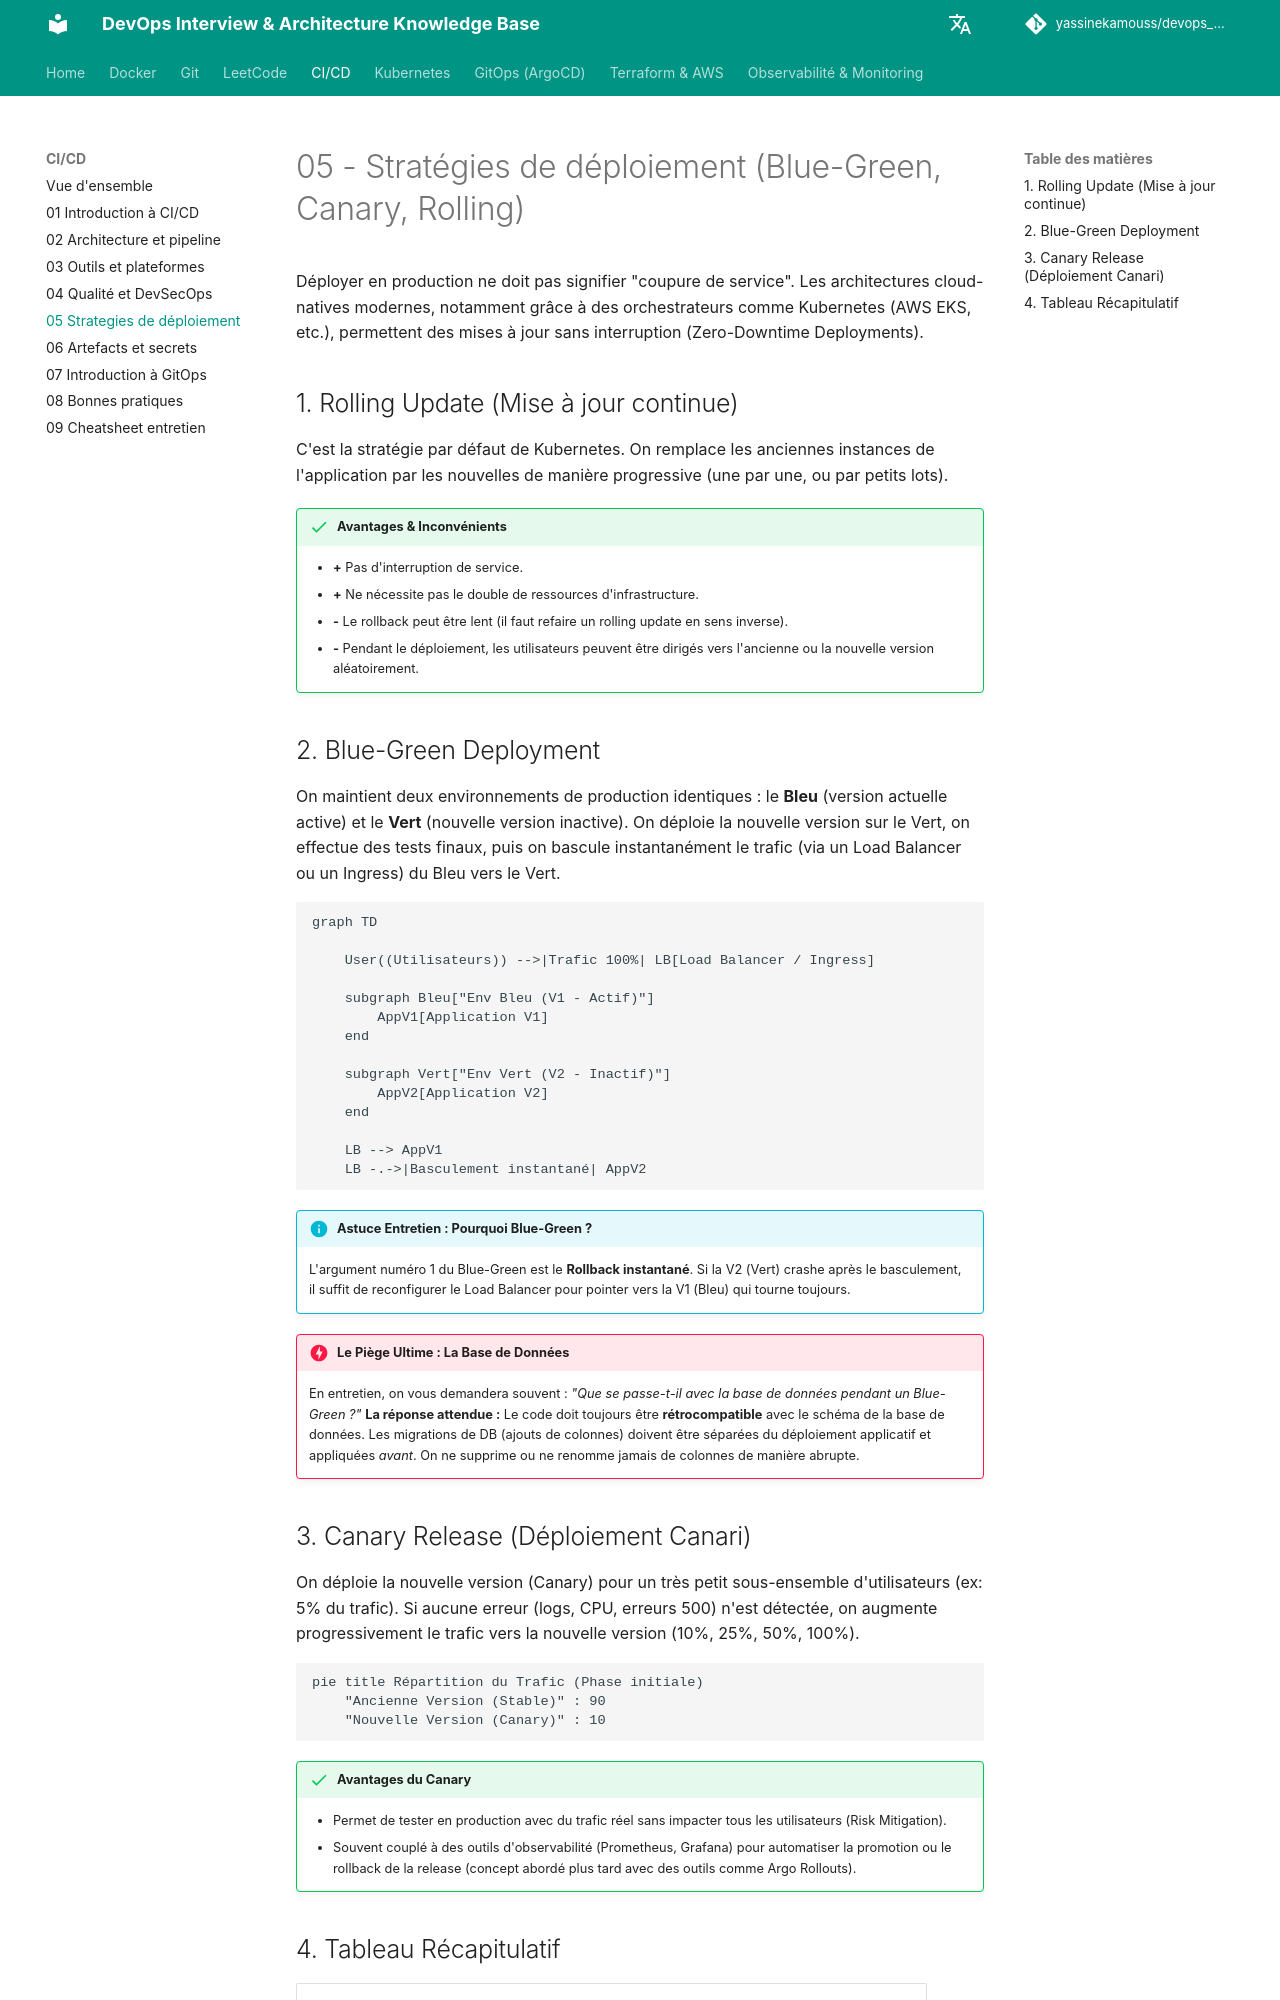

repository: yassinekamouss/devops_interview_prep · page: ci-cd/05-strategies-deploiement/index.html · generator: mkdocs

# 05 - Stratégies de déploiement (Blue-Green, Canary, Rolling)

Déployer en production ne doit pas signifier "coupure de service". Les architectures cloud-natives modernes, notamment grâce à des orchestrateurs comme Kubernetes (AWS EKS, etc.), permettent des mises à jour sans interruption (Zero-Downtime Deployments).

## 1. Rolling Update (Mise à jour continue)

C'est la stratégie par défaut de Kubernetes. On remplace les anciennes instances de l'application par les nouvelles de manière progressive (une par une, ou par petits lots).

!!! success "Avantages & Inconvénients"
    - **+** Pas d'interruption de service.
    - **+** Ne nécessite pas le double de ressources d'infrastructure.
    - **-** Le rollback peut être lent (il faut refaire un rolling update en sens inverse).
    - **-** Pendant le déploiement, les utilisateurs peuvent être dirigés vers l'ancienne ou la nouvelle version aléatoirement.

## 2. Blue-Green Deployment

On maintient deux environnements de production identiques : le **Bleu** (version actuelle active) et le **Vert** (nouvelle version inactive). On déploie la nouvelle version sur le Vert, on effectue des tests finaux, puis on bascule instantanément le trafic (via un Load Balancer ou un Ingress) du Bleu vers le Vert.

```mermaid
graph TD

    User((Utilisateurs)) -->|Trafic 100%| LB[Load Balancer / Ingress]

    subgraph Bleu["Env Bleu (V1 - Actif)"]
        AppV1[Application V1]
    end

    subgraph Vert["Env Vert (V2 - Inactif)"]
        AppV2[Application V2]
    end

    LB --> AppV1
    LB -.->|Basculement instantané| AppV2
```

!!! info "Astuce Entretien : Pourquoi Blue-Green ?"
    L'argument numéro 1 du Blue-Green est le **Rollback instantané**. Si la V2 (Vert) crashe après le basculement, il suffit de reconfigurer le Load Balancer pour pointer vers la V1 (Bleu) qui tourne toujours. 

!!! danger "Le Piège Ultime : La Base de Données"
    En entretien, on vous demandera souvent : *"Que se passe-t-il avec la base de données pendant un Blue-Green ?"* 
    **La réponse attendue :** Le code doit toujours être **rétrocompatible** avec le schéma de la base de données. Les migrations de DB (ajouts de colonnes) doivent être séparées du déploiement applicatif et appliquées *avant*. On ne supprime ou ne renomme jamais de colonnes de manière abrupte.
